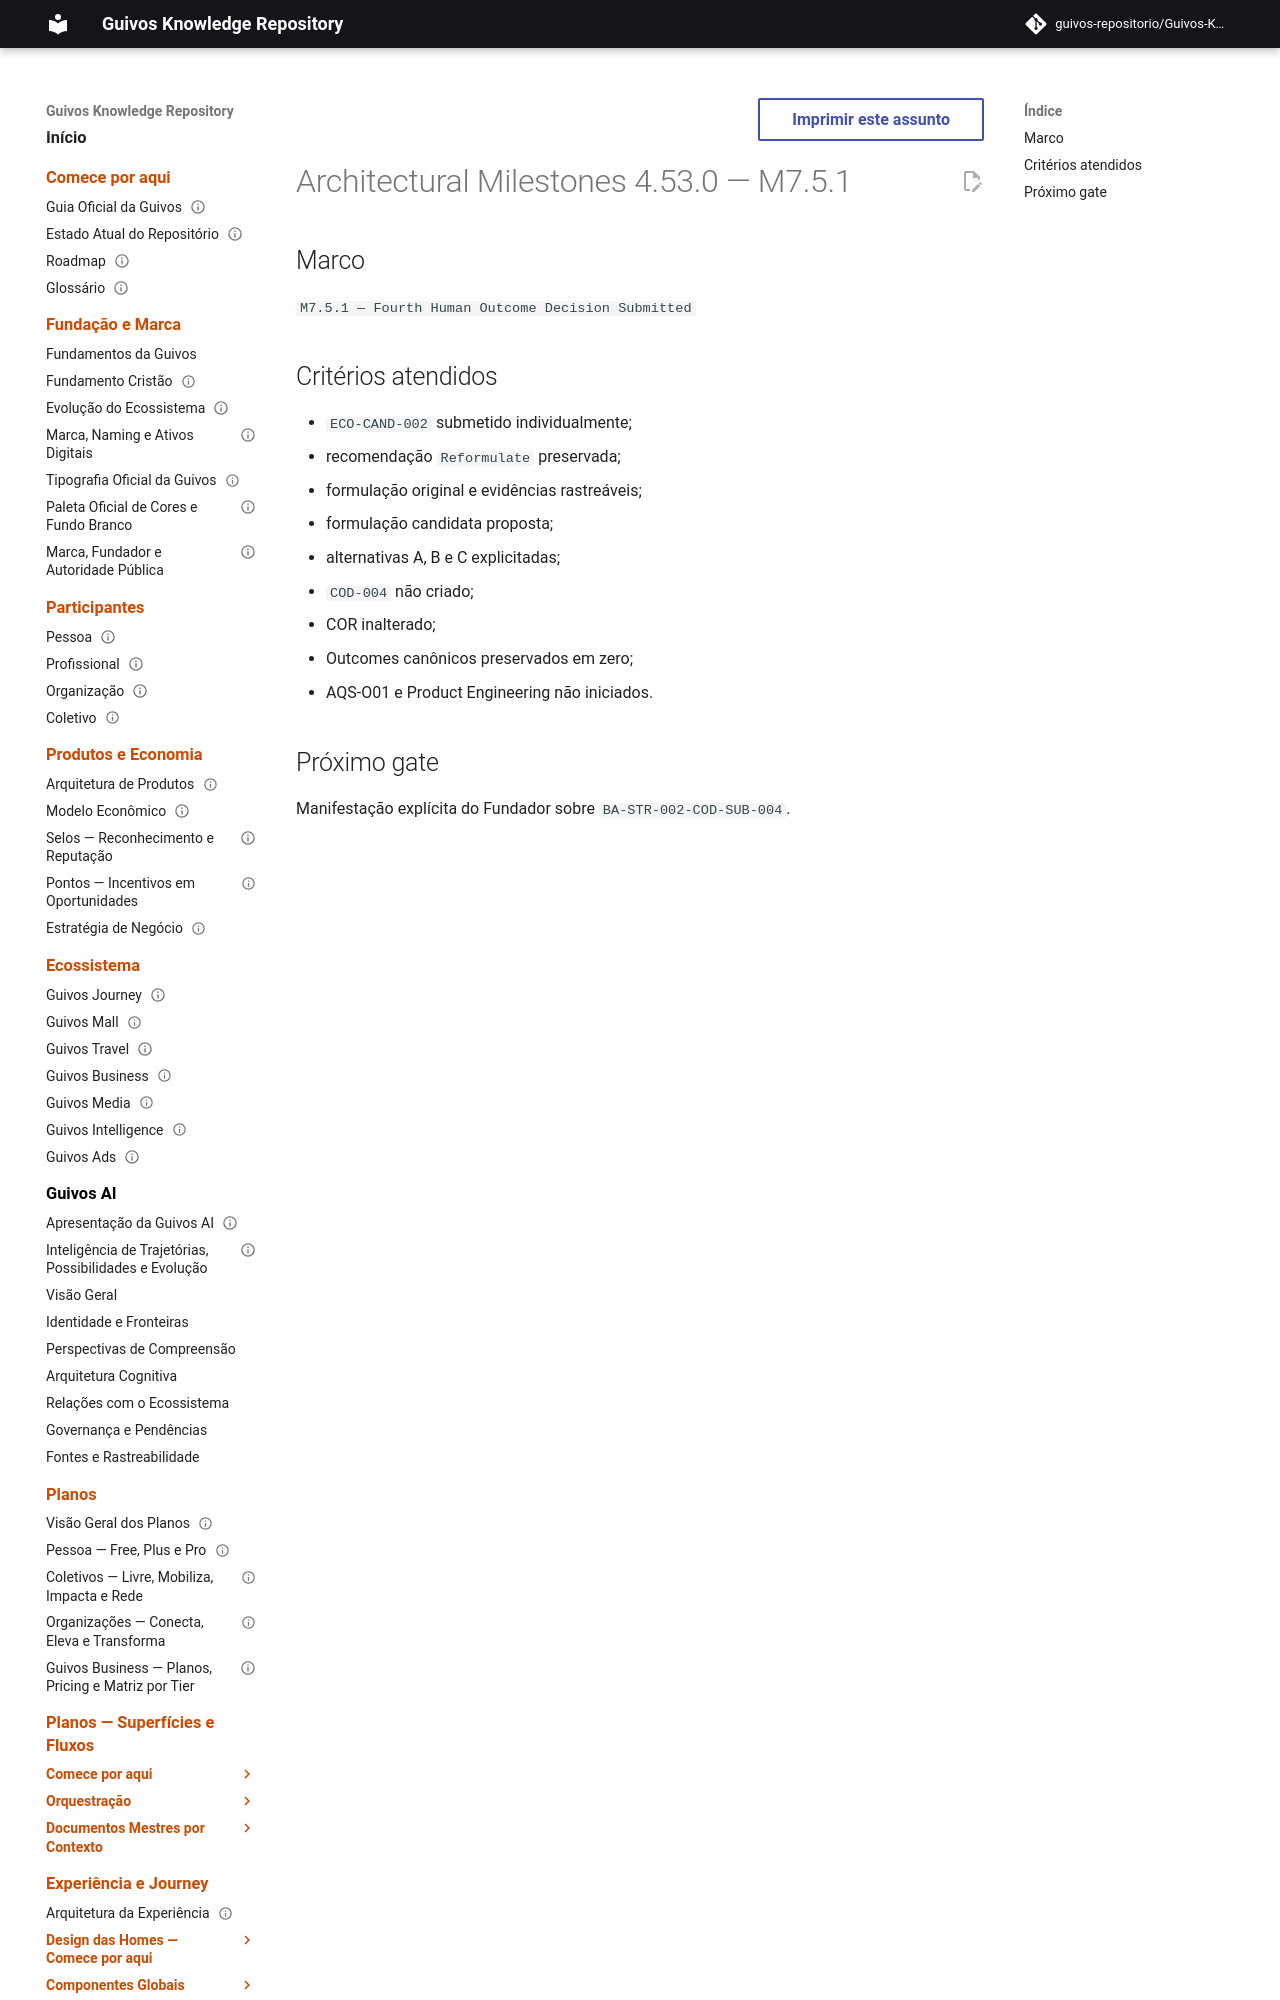

repository: guivos-repositorio/Guivos-Knowledge-Repository · page: project/architectural-milestones-4.53.0/index.html · generator: mkdocs

---
id: GKR-MILESTONES-4.53.0
title: Architectural Milestones 4.53.0 — M7.5.1
status: active
version: 4.53.0
owner: Guivos
last_updated: 2026-07-25
related:
  - GKR-STATE-001
  - BA-STR-002-CODR-001
  - BA-STR-002-COD-SUB-004
  - M7.5.1
normative: false
---

# Architectural Milestones 4.53.0 — M7.5.1
